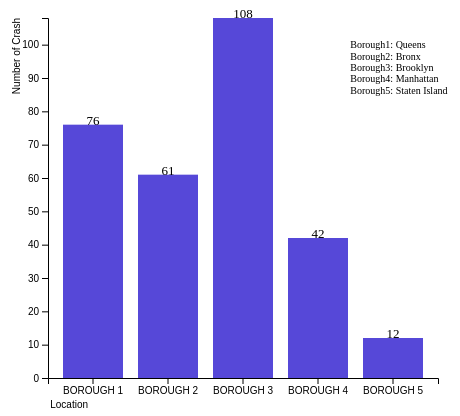
D3 v6 page, settled after 360 driven frames (6 s of simulated time); the page loaded 1 data file(s).


  const margin = { top: 10, right: 30, bottom: 30, left: 40 },
    width = 460 - margin.left - margin.right,
    height = 400 - margin.top - margin.bottom;

  const svg = d3
    .select('#mydata')
    .append('svg')
    .attr('width', width + margin.left + margin.right)
    .attr('height', height + margin.top + margin.bottom)
    .append('g')
    .attr('transform', `translate(${margin.left},${margin.top})`);

  d3.csv('./data/NYC_Traffic.csv').then(function (data) {
		var getData = [
			{
				name: "BOROUGH 1",
				count: 0
		},{
				name: "BOROUGH 2",
				count: 0
		},{
				name: "BOROUGH 3",
				count: 0
		},{
				name: "BOROUGH 4",
				count: 0
		},{
				name: "BOROUGH 5",
				count: 0
		},
	];
	data.map(d => {
		if (d.BOROUGH === "BOROUGH 1") {
			getData[0].count++;
		}
		else if (d.BOROUGH === "BOROUGH 2") {
			getData[1].count++;
		}
		else if (d.BOROUGH === "BOROUGH 3") {
			getData[2].count++;
		}
		else if (d.BOROUGH === "BOROUGH 4") {
			getData[3].count++;
		}
		else {
			getData[4].count++;
		}
	})
    const x = d3.scaleBand().range([0, width]).padding(0.2);
    x.domain(
      getData.map(function (d) {
        return d.name;
      })
    );
		const y = d3.scaleLinear().range([height, 0]);
		y.domain([
      0,
      d3.max(getData, function (d) {
        return d.count;
      }),
    ]);
    svg
      .append('g')
			.attr('class', 'x axis')
      .attr('transform', `translate(0, ${height})`)
      .call(d3.axisBottom(x))
			.append('text')
			.attr('x', 6)
			.attr('dy', '.8cm')
      .attr('dx', '.4cm')
      .style('fill', 'black')
      .text('Location');
    
		//label
		svg
			.append('g')
			.attr('class', 'legend')
			.append("text")
			.attr('dy', '.8cm')
      .attr('dx', '8cm')
			.style('fill', 'black')
			.text("Borough1: Queens")
			.style("font-size", "10px")
		svg
			.append('g')
			.attr('class', 'legend')
			.append("text")
			.attr('dy', '1.1cm')
      .attr('dx', '8cm')
			.style('fill', 'black')
			.text("Borough2: Bronx")
			.style("font-size", "10px")
		svg
			.append('g')
			.attr('class', 'legend')
			.append("text")
			.attr('dy', '1.4cm')
      .attr('dx', '8cm')
			.style('fill', 'black')
			.text("Borough3: Brooklyn")
			.style("font-size", "10px")
		svg
			.append('g')
			.attr('class', 'legend')
			.append("text")
			.attr('dy', '1.7cm')
      .attr('dx', '8cm')
			.style('fill', 'black')
			.text("Borough4: Manhattan")
			.style("font-size", "10px")
		svg
			.append('g')
			.attr('class', 'legend')
			.append("text")
			.attr('dy', '2cm')
      .attr('dx', '8cm')
			.style('fill', 'black')
			.text("Borough5: Staten Island")
			.style("font-size", "10px")

    svg
			.append('g')
			.attr('class', 'y axis')
			.call(d3.axisLeft(y))
			.append('text')
      .attr('transform', 'rotate(-90)')
      .attr('y', 6)
      .attr('dy', '-.9cm')
      .style('fill', 'black')
      .text('Number of Crash');

    svg
      .selectAll('rect')
      .data(getData)
			.enter()
			.append('rect')
      .attr('x', function (d) {
				return x(d.name);
			})
			.attr("y", function(d) {
				return y(d.count)
			})
			.attr("width", x.bandwidth())
    	.attr("height", (data) => height - y(data.count))
      .style('fill', '#5648d8');
		
			//label
			svg
        .selectAll('.bartext')
        .data(getData)
        .enter()
        .append('text')
        .attr('class', 'bartext')
        .text(function (d) {
          return d.count;
        })
        .attr('x', function (d) {
          return x(d.name) + 30;
        })
        .attr('y', function (d, i) {
          return y(d.count);
        })
        .attr('font-size', '13px')
        .attr('fill', 'black')
        .attr('text-anchor', 'middle');
  });


### data: data/NYC_Traffic.csv
?CRASH_DATE, CRASH_TIME, BOROUGH, NUMBER_OF_PERSONS_INJURED, NUMBER_OF_PERSONS_KILLED, NUMBER_OF_MOTORIST_INJURED, NUMBER_OF_MOTORIST_KILLED, VEHICLE_TYPE, , , , , 
2020-07-03, 11:30:00, BOROUGH 1, 0, 0, 0, 0, VEHOCLE TYPE 3, , , , BOROUGH 1, QUEENS
2020-02-05, 17:40:00, BOROUGH 2, 1, 0, 0, 0, VEHOCLE TYPE 1, , , , BOROUGH 2, BRONX
2020-08-04, 14:45:00, BOROUGH 3, 0, 0, 0, 0, VEHOCLE TYPE 1, , , , BOROUGH 3, BROOKLYN
2020-03-13, 3:50:00, BOROUGH 3, 0, 0, 0, 0, VEHOCLE TYPE 4, , , , BOROUGH 4, MANHATTAN
2020-07-10, 3:19:00, BOROUGH 1, 0, 0, 0, 0, VEHOCLE TYPE 2, , , , BOROUGH 5, STATEN ISLAND
2020-06-19, 14:00:00, BOROUGH 3, 0, 0, 0, 0, VEHOCLE TYPE 1, , , , , 
2020-06-30, 20:25:00, BOROUGH 3, 1, 0, 1, 0, VEHOCLE TYPE 1, , , , VEHICLE TYPE 1, Sedan
2020-01-15, 4:55:00, BOROUGH 1, 0, 0, 0, 0, VEHOCLE TYPE 4, , , , VEHICLE TYPE 2, Taxi
2020-06-26, 11:00:00, BOROUGH 4, 0, 0, 0, 0, VEHOCLE TYPE 1, , , , VEHICLE TYPE 3, Ambulance
2020-03-05, 14:47:00, BOROUGH 2, 1, 0, 1, 0, VEHOCLE TYPE 2, , , , VEHICLE TYPE 4, Station Wagon/Sport Utility Vehicle
2020-08-17, 13:25:00, BOROUGH 5, 1, 0, 1, 0, VEHOCLE TYPE 1, , , , VEHICLE TYPE 5, PK
2020-05-20, 15:53:00, BOROUGH 3, 0, 0, 0, 0, VEHOCLE TYPE 1, , , , VEHICLE TYPE 6, Bus
2020-04-30, 12:00:00, BOROUGH 4, 0, 0, 0, 0, VEHOCLE TYPE 1, , , , VEHICLE TYPE 7, Box Truck
2020-07-26, 16:20:00, BOROUGH 2, 0, 0, 0, 0, VEHOCLE TYPE 1, , , , VEHICLE TYPE 8, DUMP
2020-08-08, 22:00:00, BOROUGH 3, 0, 0, 0, 0, VEHOCLE TYPE 4, , , , VEHICLE TYPE 9, Bike
2020-01-14, 17:20:00, BOROUGH 1, 1, 0, 0, 0, VEHOCLE TYPE 4, , , , VEHICLE TYPE 10, Van
2020-02-27, 15:30:00, BOROUGH 4, 0, 0, 0, 0, VEHOCLE TYPE 1, , , , VEHICLE TYPE 11, Pick-up Truck
2020-06-20, 7:00:00, BOROUGH 2, 0, 0, 0, 0, VEHOCLE TYPE 5, , , , VEHICLE TYPE 12, Tractor Truck Diesel
2020-06-04, 15:30:00, BOROUGH 2, 1, 0, 1, 0, VEHOCLE TYPE 1, , , , VEHICLE TYPE 13, Tractor Truck Gasolin
2020-01-02, 20:40:00, BOROUGH 4, 0, 0, 0, 0, VEHOCLE TYPE 1, , , , VEHICLE TYPE 14, Motorscooter
2020-02-04, 11:20:00, BOROUGH 1, 0, 0, 0, 0, VEHOCLE TYPE 1, , , , VEHICLE TYPE 15, LIMO
2020-02-23, 10:15:00, BOROUGH 4, 0, 0, 0, 0, VEHOCLE TYPE 2, , , , VEHICLE TYPE 16, usps
2020-05-11, 9:45:00, BOROUGH 2, 0, 0, 0, 0, VEHOCLE TYPE 4, , , , , 
2020-02-04, 11:30:00, BOROUGH 4, 0, 0, 0, 0, VEHOCLE TYPE 4, , , , , 
2020-02-08, 13:27:00, BOROUGH 1, 1, 0, 0, 0, VEHOCLE TYPE 4, , , , , 
2020-02-15, 8:29:00, BOROUGH 3, 0, 0, 0, 0, VEHOCLE TYPE 4, , , , , 
2020-02-21, 18:00:00, BOROUGH 4, 0, 0, 0, 0, VEHOCLE TYPE 2, , , , , 
2020-02-02, 16:30:00, BOROUGH 3, 0, 0, 0, 0, VEHOCLE TYPE 1, , , , , 
2020-01-07, 6:50:00, BOROUGH 4, 0, 0, 0, 0, VEHOCLE TYPE 3, , , , , 
2020-02-27, 17:15:00, BOROUGH 1, 1, 0, 1, 0, VEHOCLE TYPE 1, , , , , 
2020-05-10, 8:00:00, BOROUGH 3, 1, 0, 1, 0, VEHOCLE TYPE 4, , , , , 
2020-03-16, 0:05:00, BOROUGH 1, 1, 0, 1, 0, VEHOCLE TYPE 1, , , , , 
2020-03-06, 17:30:00, BOROUGH 3, 0, 0, 0, 0, VEHOCLE TYPE 1, , , , , 
2020-05-19, 19:00:00, BOROUGH 2, 3, 0, 3, 0, VEHOCLE TYPE 2, , , , , 
2020-01-09, 16:30:00, BOROUGH 3, 2, 0, 2, 0, VEHOCLE TYPE 1, , , , , 
2020-07-16, 20:22:00, BOROUGH 3, 2, 0, 2, 0, VEHOCLE TYPE 1, , , , , 
2020-07-19, 3:45:00, BOROUGH 4, 1, 0, 1, 0, VEHOCLE TYPE 4, , , , , 
2020-01-24, 19:50:00, BOROUGH 1, 0, 0, 0, 0, VEHOCLE TYPE 4, , , , , 
2020-01-03, 17:21:00, BOROUGH 2, 0, 0, 0, 0, VEHOCLE TYPE 6, , , , , 
2020-05-08, 8:26:00, BOROUGH 3, 1, 0, 1, 0, VEHOCLE TYPE 4, , , , , 
2020-01-04, 20:15:00, BOROUGH 1, 0, 0, 0, 0, VEHOCLE TYPE 1, , , , , 
2020-05-23, 16:35:00, BOROUGH 4, 1, 0, 0, 0, VEHOCLE TYPE 4, , , , , 
2020-08-23, 17:45:00, BOROUGH 1, 0, 0, 0, 0, VEHOCLE TYPE 1, , , , , 
2020-03-07, 13:25:00, BOROUGH 4, 0, 0, 0, 0, VEHOCLE TYPE 2, , , , , 
2020-02-26, 21:36:00, BOROUGH 2, 0, 0, 0, 0, VEHOCLE TYPE 1, , , , , 
2020-07-06, 21:55:00, BOROUGH 4, 2, 0, 2, 0, VEHOCLE TYPE 1, , , , , 
2020-02-07, 8:51:00, BOROUGH 2, 0, 0, 0, 0, VEHOCLE TYPE 4, , , , , 
2020-02-12, 11:20:00, BOROUGH 1, 0, 0, 0, 0, VEHOCLE TYPE 4, , , , , 
2020-05-12, 16:15:00, BOROUGH 2, 0, 0, 0, 0, VEHOCLE TYPE 1, , , , , 
2020-01-15, 11:00:00, BOROUGH 1, 0, 0, 0, 0, VEHOCLE TYPE 1, , , , , 
2020-04-14, 12:10:00, BOROUGH 3, 0, 0, 0, 0, VEHOCLE TYPE 1, , , , , 
2020-03-18, 17:00:00, BOROUGH 1, 0, 0, 0, 0, VEHOCLE TYPE 4, , , , , 
2020-08-07, 4:53:00, BOROUGH 5, 0, 0, 0, 0, VEHOCLE TYPE 1, , , , , 
2020-05-09, 18:15:00, BOROUGH 1, 0, 0, 0, 0, VEHOCLE TYPE 4, , , , , 
2020-01-27, 7:53:00, BOROUGH 3, 0, 0, 0, 0, VEHOCLE TYPE 1, , , , , 
2020-04-14, 13:29:00, BOROUGH 5, 0, 0, 0, 0, VEHOCLE TYPE 4, , , , , 
2020-03-21, 15:40:00, BOROUGH 4, 0, 0, 0, 0, VEHOCLE TYPE 2, , , , , 
2020-02-03, 1:37:00, BOROUGH 3, 0, 0, 0, 0, VEHOCLE TYPE 1, , , , , 
2020-03-31, 10:05:00, BOROUGH 3, 0, 0, 0, 0, VEHOCLE TYPE 7, , , , , 
2020-01-11, 17:31:00, BOROUGH 1, 0, 0, 0, 0, VEHOCLE TYPE 4, , , , , 
... 239 more rows